The GitHub repository aauliaaz/waste-classification-cnn contains a labelled image folder "clahe" with 6 categories: biological waste, cardboard, glass, metal, paper, plastic. Examples follow, each with its label.

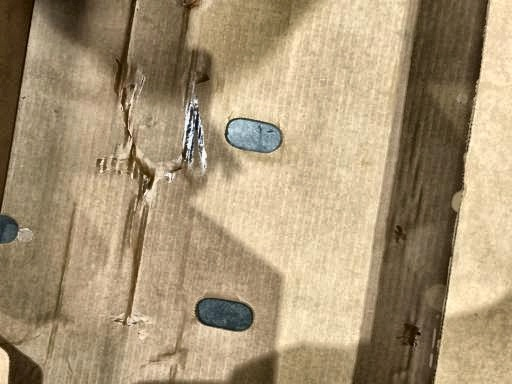
Label: cardboard

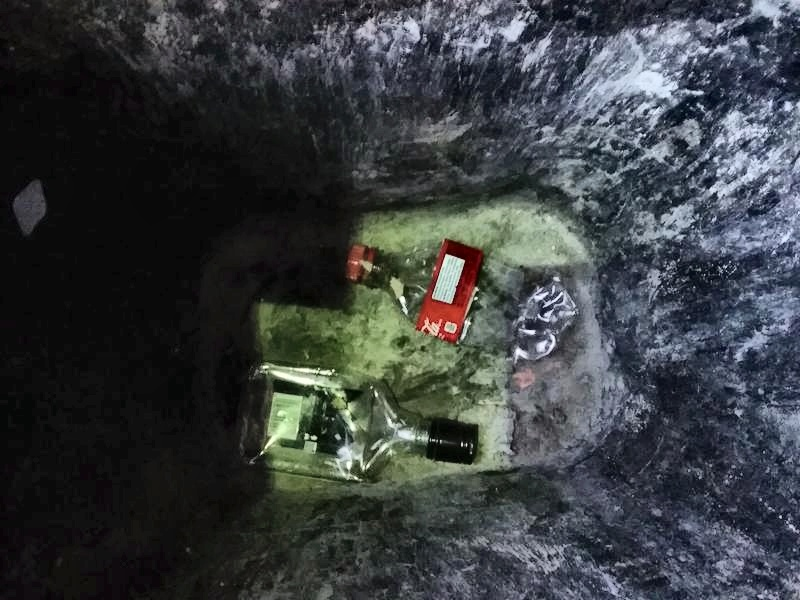
Label: plastic

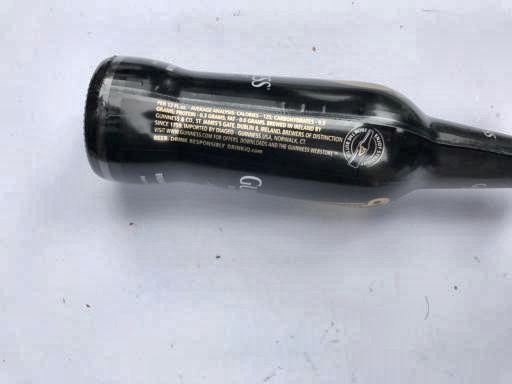
Label: glass

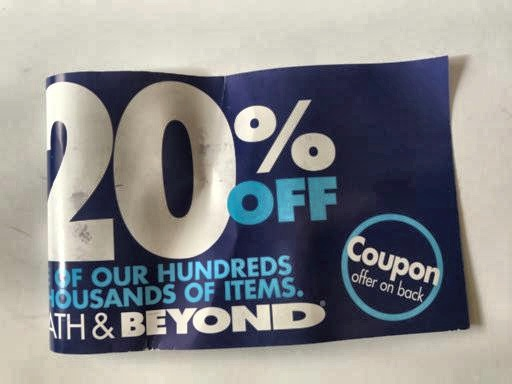
Label: paper

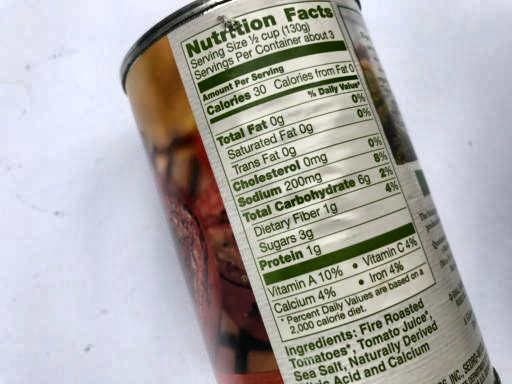
Label: metal

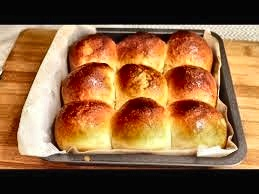
Label: biological waste
